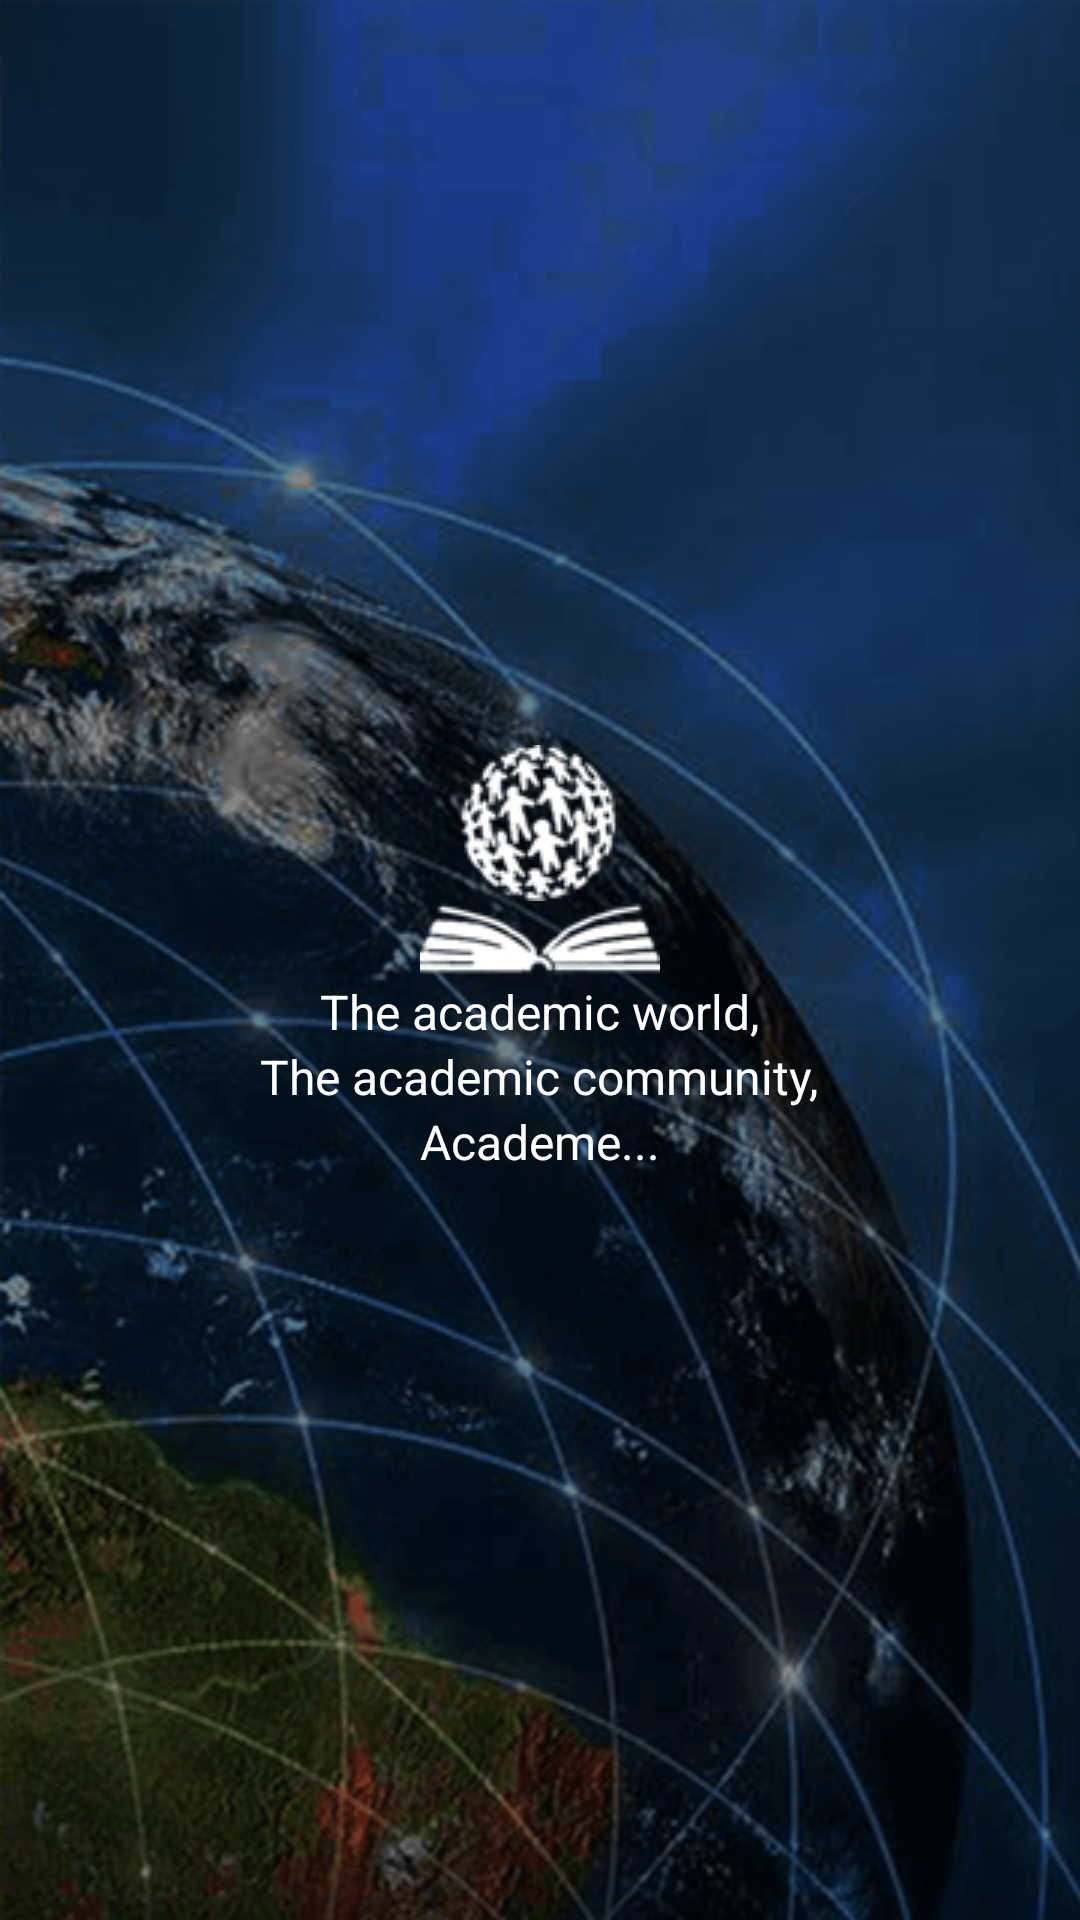

The Android layout XML behind this screen, and the referenced resources:
<!-- AndroidManifest.xml: application theme AppTheme -->
<!-- res/layout/activity_splash_screen.xml -->
<?xml version="1.0" encoding="utf-8"?>
<RelativeLayout xmlns:android="http://schemas.android.com/apk/res/android"
    android:layout_width="match_parent"
    android:layout_height="match_parent"
    android:background="@drawable/bg_screen1"
    android:orientation="vertical">

    <LinearLayout
        android:id="@+id/linearLayout3"
        android:layout_width="match_parent"
        android:layout_height="wrap_content"
        android:layout_centerInParent="true"
        android:orientation="vertical">

        <TableLayout
            android:id="@+id/TableLayout01"
            android:layout_width="fill_parent"
            android:layout_height="wrap_content"
            android:stretchColumns="*">

            <TableRow
                android:id="@+id/TableRow01"
                android:layout_width="fill_parent"
                android:layout_height="wrap_content"
                android:layout_gravity="center_vertical|center_horizontal">

                <ImageView
                    android:id="@+id/ImageView2_Left"
                    android:layout_width="fill_parent"
                    android:layout_height="wrap_content"
                    android:layout_gravity="center_vertical|center_horizontal"
                    android:src="@drawable/globelogo"></ImageView>
            </TableRow>
        </TableLayout>

        <ImageView
            android:id="@+id/imagecircle"
            android:layout_width="wrap_content"
            android:layout_height="wrap_content"
            android:layout_gravity="center_vertical|center_horizontal"
            android:src="@drawable/booklogo" />

        <TextView
            android:id="@+id/titlenametwo"
            android:layout_width="wrap_content"
            android:layout_height="wrap_content"
            android:layout_gravity="center_vertical|center_horizontal"
            android:singleLine="true"
            android:text="@string/the_academic_world"
            android:textColor="#FFFFFF"
            android:textSize="16dp" />

        <TextView
            android:id="@+id/titlenamethree"
            android:layout_width="wrap_content"
            android:layout_height="wrap_content"
            android:layout_gravity="center_vertical|center_horizontal"
            android:singleLine="true"
            android:text="@string/the_academic_community"
            android:textColor="#FFFFFF"
            android:textSize="16dp" />

        <TextView
            android:id="@+id/titlenamefour"
            android:layout_width="wrap_content"
            android:layout_height="wrap_content"
            android:layout_gravity="center_vertical|center_horizontal"
            android:singleLine="true"
            android:text="@string/academe"
            android:textColor="#FFFFFF"
            android:textSize="16dp" />

    </LinearLayout>

    <ProgressBar
        android:id="@+id/progress"
        android:layout_width="wrap_content"
        android:layout_height="wrap_content"
        android:layout_below="@+id/linearLayout3"
        android:layout_centerHorizontal="true"
        android:layout_marginTop="20dp"
        android:indeterminate="true"
        android:indeterminateTint="@color/white"
        android:indeterminateTintMode="src_atop"
        android:visibility="gone" />

    <TextView
        android:id="@+id/loadingText"
        android:layout_width="wrap_content"
        android:layout_height="wrap_content"
        android:layout_below="@+id/progress"
        android:layout_centerHorizontal="true"
        android:text="Loading..."
        android:textColor="@color/white"
        android:textSize="16sp"
        android:visibility="gone" />


</RelativeLayout>
<!-- resources referenced by this layout -->
<resources>
  <color name="white">#FFFFFF</color>
  <!-- drawable bg_screen1: png bitmap (drawable, 435787 bytes) -->
  <!-- drawable booklogo: png bitmap (drawable, 1657 bytes) -->
  <!-- drawable globelogo: png bitmap (drawable, 2524 bytes) -->
  <string name="academe">Academe...</string>
  <string name="the_academic_community">The academic community,</string>
  <string name="the_academic_world">The academic world,</string>
  <style name="AppTheme" parent="Theme.AppCompat.Light.NoActionBar">
          
          <item name="colorPrimary">@color/primary</item>
          <item name="colorPrimaryDark">@color/primaryDark</item>
          <item name="colorAccent">@color/colorAccent</item>
      </style>
  <color name="primary">#47639e</color>
  <color name="primaryDark">#2f426a</color>
  <color name="colorAccent">#47639e</color>
</resources>
